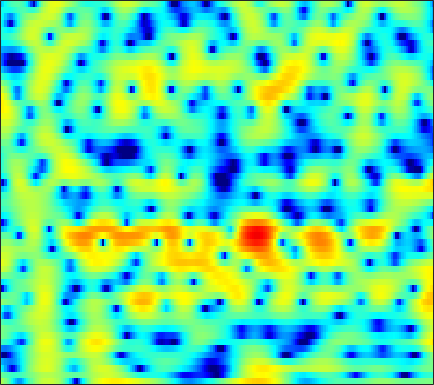

The file beside this chart, header and first rows:
1.8811, 1.1974, 0.12879, -1.1506, -2.2753, -4.0106, -5.9663, -7.453, -8.8753, -8.7254, -7.1511, -5.6865, -3.8395, -2.2884, -1.3008, -0.18551, 0.72659, 1.2841, 1.8714, 2.2992, 2.5772, 2.6919, 2.7248, 2.6178
-0.7392, -1.14, -1.652, -2.106, -2.389, -2.667, -2.809, -2.815, -2.692, -2.426, -2.044, -1.702, -1.194, -0.6532, -0.2457, 0.2747, 0.748, 1.061, 1.411, 1.675, 1.848, 1.914, 1.917, 1.826
-4.565, -5.939, -8.179, -11.06, -13.68, -16.46, -14.6, -11.84, -8.645, -6.143, -4.144, -2.889, -1.461, -0.2616, 0.5141, 1.397, 2.118, 2.556, 3.007, 3.312, 3.468, 3.487, 3.379, 3.115
-7.436, -8.15, -8.981, -9.588, -9.829, -9.74, -9.111, -8.33, -7.023, -5.571, -4.112, -3.067, -1.774, -0.6183, 0.1537, 1.056, 1.809, 2.273, 2.763, 3.108, 3.308, 3.36, 3.301, 3.1
-16.99, -19.17, -19.16, -16.27, -14.07, -11.6, -9.554, -8.213, -6.606, -5.148, -3.812, -2.878, -1.724, -0.6779, 0.02912, 0.8686, 1.584, 2.034, 2.518, 2.871, 3.09, 3.16, 3.135, 2.984
-9.474, -9.934, -10.08, -9.652, -9.079, -8.197, -7.297, -6.63, -5.737, -4.787, -3.763, -2.948, -1.823, -0.6981, 0.1128, 1.109, 1.974, 2.518, 3.094, 3.495, 3.709, 3.736, 3.593, 3.244
-2.203, -2.566, -3.123, -3.796, -4.406, -5.439, -6.849, -8.262, -10.74, -13.26, -12.43, -9.674, -6.09, -3.255, -1.552, 0.2736, 1.685, 2.512, 3.343, 3.886, 4.162, 4.204, 4.046, 3.64
-0.1703, -0.5133, -1.04, -1.67, -2.216, -3.051, -4.007, -4.768, -5.706, -6.226, -5.95, -5.196, -3.75, -2.184, -1.081, 0.2082, 1.256, 1.885, 2.522, 2.926, 3.104, 3.102, 2.929, 2.566
-0.1669, -0.4422, -0.7904, -1.102, -1.3, -1.508, -1.637, -1.673, -1.626, -1.445, -1.123, -0.8029, -0.2966, 0.263, 0.6887, 1.22, 1.673, 1.938, 2.186, 2.293, 2.247, 2.106, 1.759, 1.231
-1.716, -2.228, -2.74, -2.974, -2.955, -2.697, -2.249, -1.84, -1.254, -0.6615, -0.07569, 0.3508, 0.888, 1.379, 1.71, 2.084, 2.375, 2.522, 2.607, 2.563, 2.38, 2.137, 1.664, 1.018
-5.749, -8.156, -11.65, -12.45, -10.43, -7.431, -5.1, -3.737, -2.292, -1.154, -0.2374, 0.3484, 1.038, 1.633, 2.023, 2.463, 2.815, 3.008, 3.142, 3.121, 2.943, 2.7, 2.24, 1.623
-3.295, -4.905, -6.672, -7.165, -6.569, -5.226, -3.907, -3.106, -2.281, -1.661, -1.157, -0.7883, -0.2378, 0.422, 0.9756, 1.727, 2.411, 2.844, 3.269, 3.477, 3.436, 3.237, 2.76, 2.026
0.9468, 0.4164, -0.1389, -0.5152, -0.7067, -0.8917, -1.114, -1.405, -2.103, -3.267, -4.948, -6.395, -7.324, -5.58, -3.438, -0.8048, 1.205, 2.306, 3.343, 3.942, 4.129, 4.008, 3.472, 2.531
-1.407, -1.627, -1.604, -1.34, -1.107, -0.9109, -0.9334, -1.137, -1.741, -2.835, -4.402, -5.717, -6.579, -5.138, -3.222, -0.8063, 1.141, 2.26, 3.31, 3.91, 4.117, 4.034, 3.593, 2.787
-18.54, -15.31, -9.431, -6.058, -4.405, -2.91, -2.003, -1.566, -1.189, -0.9899, -0.8585, -0.717, -0.3921, 0.1163, 0.6265, 1.371, 2.052, 2.522, 3.029, 3.319, 3.367, 3.247, 2.892, 2.277
-5.941, -5.909, -5.183, -4.132, -3.401, -2.6, -1.982, -1.641, -1.302, -0.9905, -0.6662, -0.391, 0.03257, 0.5215, 0.8982, 1.428, 1.933, 2.24, 2.543, 2.716, 2.728, 2.606, 2.288, 1.796
-0.1111, -0.346, -0.5682, -0.7658, -0.949, -1.274, -1.666, -1.988, -2.435, -2.736, -2.721, -2.456, -1.804, -0.9373, -0.2586, 0.5722, 1.329, 1.787, 2.213, 2.461, 2.533, 2.47, 2.201, 1.779
2.939, 2.659, 2.173, 1.491, 0.8511, -0.2538, -1.785, -3.271, -5.95, -9.732, -12.9, -11.03, -6.856, -3.725, -1.967, -0.249, 0.9354, 1.586, 2.2, 2.522, 2.609, 2.56, 2.302, 1.855
3.733, 3.53, 3.082, 2.456, 1.858, 0.8451, -0.4775, -1.678, -3.496, -5.339, -6.278, -5.871, -4.291, -2.531, -1.425, -0.1898, 0.6666, 1.071, 1.393, 1.482, 1.349, 1.138, 0.7968, 0.336
2.984, 2.915, 2.735, 2.46, 2.151, 1.675, 1.129, 0.6838, 0.1516, -0.245, -0.4394, -0.4428, -0.2754, 0.02767, 0.2292, 0.3695, 0.4216, 0.3256, -0.05226, -0.6446, -1.428, -2.143, -3.042, -3.687
1.875, 2.023, 2.141, 2.084, 1.956, 1.72, 1.481, 1.3, 1.106, 1.029, 1.047, 1.121, 1.232, 1.294, 1.325, 1.164, 0.7679, 0.3162, -0.6138, -1.982, -3.857, -5.811, -9.735, -15.87
0.2342, 0.638, 0.8553, 0.7399, 0.5534, 0.06416, -0.5253, -0.898, -1.181, -1.025, -0.4304, 0.1678, 0.946, 1.486, 1.734, 1.851, 1.523, 1.053, 0.184, -1.094, -2.609, -3.851, -5.559, -6.566
-1.62, -1.317, -1.266, -1.387, -1.744, -2.777, -4.933, -7.55, -13.48, -12.12, -5.724, -2.705, -0.08417, 1.577, 2.225, 2.615, 2.464, 1.985, 0.9639, -0.5272, -2.323, -3.571, -4.599, -4.33
-7.17, -7.394, -6.196, -4.633, -3.891, -3.324, -3.418, -3.796, -3.973, -3.212, -1.496, -0.08336, 1.551, 2.694, 3.275, 3.466, 3.211, 2.65, 1.304, -0.6969, -4.002, -7.751, -15.88, -10.62
-15, -14.86, -10.72, -7.066, -5.241, -3.502, -2.2, -1.476, -0.6226, 0.19, 0.9826, 1.542, 2.205, 2.645, 2.877, 2.931, 2.691, 2.339, 1.601, 0.6773, -0.3845, -1.08, -1.627, -1.622
-5.274, -5.301, -4.747, -3.926, -3.193, -2.201, -1.322, -0.6864, 0.04418, 0.6876, 1.243, 1.593, 1.965, 2.226, 2.294, 2.324, 2.176, 1.99, 1.657, 1.21, 0.7769, 0.4318, 0.04151, -0.2864
-2.881, -2.748, -2.404, -1.974, -1.576, -0.9976, -0.4223, -0.0007396, 0.5303, 0.9972, 1.389, 1.631, 1.869, 2.027, 2.078, 2.041, 1.932, 1.779, 1.513, 1.173, 0.775, 0.4397, -0.05403, -0.5677
-2.358, -2.109, -1.771, -1.302, -0.9154, -0.3942, 0.1699, 0.5451, 1.012, 1.407, 1.713, 1.885, 2.038, 2.087, 2.101, 2.018, 1.877, 1.72, 1.439, 1.097, 0.6402, 0.2553, -0.363, -1.09
-3.253, -2.971, -2.472, -1.712, -1.087, -0.2524, 0.529, 1.044, 1.605, 2.001, 2.253, 2.34, 2.371, 2.279, 2.182, 2.026, 1.835, 1.694, 1.465, 1.185, 0.7936, 0.4209, -0.2506, -1.182
-7.229, -7.328, -5.948, -3.787, -2.236, -0.3615, 1.013, 1.814, 2.535, 2.908, 2.973, 2.84, 2.471, 1.99, 1.552, 1.122, 0.847, 0.8049, 0.9098, 1.046, 1.155, 1.075, 0.7776, 0.1328
-13.99, -17.14, -10.86, -5.364, -2.594, -0.03433, 1.714, 2.55, 3.18, 3.306, 2.908, 2.286, 0.941, -0.9035, -2.637, -4.948, -5.699, -4.884, -3.027, -1.297, 0.0138, 0.7523, 1.408, 1.735
-5.133, -4.609, -3.366, -1.918, -0.7607, 0.5686, 1.552, 2.026, 2.276, 2.05, 1.312, 0.3767, -1.471, -4.212, -6.934, -11.84, -14.03, -11.43, -8.174, -5.642, -3.705, -2.347, -0.7808, 0.5192
-3.499, -2.699, -1.515, -0.5372, 0.1367, 0.8801, 1.375, 1.592, 1.619, 1.306, 0.6668, -0.05569, -1.285, -2.898, -4.166, -6.046, -7.83, -9.193, -10.89, -11.73, -9.843, -7.38, -4.178, -1.643
-3.663, -2.606, -1.37, -0.4356, 0.1322, 0.6616, 0.9951, 1.103, 1.075, 0.8639, 0.4519, 0.02112, -0.7034, -1.7, -2.523, -3.962, -5.71, -7.47, -10.33, -12.79, -10.82, -7.686, -4.218, -1.575
-3.922, -2.83, -1.835, -1.076, -0.7226, -0.4363, -0.3372, -0.3669, -0.4867, -0.6398, -0.816, -0.9452, -1.157, -1.377, -1.621, -1.958, -2.371, -2.657, -2.901, -2.82, -2.268, -1.634, -0.5752, 0.5123
-2.786, -2.154, -1.655, -1.429, -1.488, -1.782, -2.344, -2.853, -3.517, -3.956, -3.917, -3.599, -2.942, -2.173, -1.677, -1.061, -0.5787, -0.2455, 0.1427, 0.5321, 0.9483, 1.261, 1.681, 2.061
-0.7975, -0.6133, -0.5312, -0.8641, -1.346, -2.445, -4.183, -6.028, -9.566, -14.03, -13, -9.531, -5.892, -3.463, -2.045, -0.6615, 0.4085, 1.022, 1.687, 2.184, 2.53, 2.722, 2.848, 2.838
0.8723, 0.975, 0.8795, 0.462, -0.08867, -1.182, -2.717, -4.186, -6.449, -8.262, -8.017, -6.62, -4.484, -2.545, -1.391, -0.09091, 0.9329, 1.541, 2.181, 2.62, 2.873, 2.932, 2.834, 2.516
1.833, 2.03, 1.991, 1.744, 1.392, 0.7343, -0.05737, -0.7135, -1.523, -2.127, -2.396, -2.361, -2.032, -1.49, -0.9992, -0.2799, 0.4108, 0.9117, 1.442, 1.829, 2.024, 2.012, 1.798, 1.312
2.795, 3.028, 3.064, 2.885, 2.614, 2.077, 1.399, 0.7961, -0.07158, -0.9702, -1.848, -2.432, -2.959, -3.161, -2.929, -2.297, -1.445, -0.7602, 0.004181, 0.5811, 0.8971, 0.9466, 0.7863, 0.3522
4.061, 4.187, 4.185, 3.905, 3.555, 2.926, 2.069, 1.305, 0.05531, -1.509, -3.512, -5.412, -8.565, -11.39, -10.64, -7.366, -4.427, -2.848, -1.301, -0.3651, 0.09498, 0.2014, 0.02792, -0.415
5.061, 5.003, 4.732, 4.24, 3.73, 2.917, 1.947, 1.138, -0.07186, -1.509, -3.286, -4.935, -7.572, -9.673, -9.002, -6.324, -3.766, -2.306, -0.9879, -0.3046, -0.141, -0.3458, -1.02, -2.068
5.424, 5.103, 4.373, 3.427, 2.6, 1.329, 0.1048, -0.7101, -1.494, -1.906, -2.083, -2.127, -2.084, -1.769, -1.37, -0.6892, 0.06599, 0.55, 0.9298, 0.9792, 0.5597, -0.1258, -1.557, -3.793
4.936, 4.279, 3.113, 1.49, -0.06464, -2.72, -6.094, -8.632, -9.16, -6.495, -3.901, -2.385, -0.8032, 0.4154, 1.104, 1.895, 2.458, 2.708, 2.821, 2.612, 2.024, 1.323, -0.003621, -1.802
3.13, 2.388, 1.176, -0.3877, -1.926, -4.399, -7.457, -9.697, -9.96, -7.181, -4.347, -2.61, -0.757, 0.6485, 1.531, 2.432, 3.055, 3.358, 3.527, 3.389, 2.962, 2.46, 1.511, 0.2946
0.4735, -0.05461, -0.9553, -1.942, -2.688, -3.654, -4.419, -4.703, -4.607, -3.974, -2.943, -2.04, -0.8162, 0.3833, 1.196, 2.112, 2.835, 3.236, 3.546, 3.612, 3.423, 3.097, 2.432, 1.483
-2.797, -3.297, -4.046, -4.877, -5.403, -5.979, -6.313, -6.32, -6.009, -5.339, -4.342, -3.437, -2.099, -0.7502, 0.183, 1.337, 2.304, 2.87, 3.429, 3.756, 3.83, 3.717, 3.361, 2.761
-6.738, -7.631, -8.953, -10.3, -11.25, -12.12, -12.46, -12.51, -12.17, -11.15, -9.376, -7.707, -5.365, -3.185, -1.688, -0.001703, 1.365, 2.199, 3.06, 3.639, 3.965, 4.065, 3.997, 3.729
-10.17, -11.69, -14.75, -19.11, -23.22, -24.78, -21.88, -21.45, -23.79, -29.37, -19.32, -13.78, -8.873, -5.325, -3.25, -1.088, 0.5697, 1.567, 2.576, 3.28, 3.744, 3.961, 4.072, 4.016
-10.38, -11.44, -13.48, -16.18, -18, -18.7, -17.79, -16.97, -16.12, -14.81, -12.26, -9.877, -6.759, -4.132, -2.513, -0.7017, 0.6919, 1.496, 2.301, 2.856, 3.219, 3.387, 3.515, 3.556
-8.075, -8.222, -8.484, -8.779, -8.983, -9.009, -8.668, -8.191, -7.331, -6.232, -4.922, -3.827, -2.387, -1.05, -0.1385, 0.8399, 1.548, 1.883, 2.128, 2.166, 2.052, 1.932, 1.849, 1.913
-5.455, -5.058, -4.712, -4.407, -4.176, -3.811, -3.315, -2.867, -2.151, -1.329, -0.4583, 0.1792, 0.982, 1.685, 2.091, 2.406, 2.439, 2.258, 1.678, 0.6794, -0.7185, -1.893, -3.113, -3.036
-3.632, -3.408, -3.238, -3.064, -2.82, -2.366, -1.766, -1.222, -0.4162, 0.4262, 1.239, 1.791, 2.432, 2.895, 3.081, 3.127, 2.851, 2.398, 1.34, -0.3942, -3.158, -6.408, -14.35, -13.46
-3.533, -4.064, -4.785, -5.385, -5.56, -5.158, -4.11, -3.094, -1.692, -0.3936, 0.7257, 1.442, 2.19, 2.709, 2.961, 3.093, 2.971, 2.686, 2.066, 1.168, 0.0621, -0.7737, -1.613, -1.791
-4.309, -5.795, -8.514, -12.67, -17.14, -15.73, -9.815, -6.802, -3.929, -1.891, -0.3924, 0.4632, 1.333, 1.97, 2.329, 2.635, 2.797, 2.826, 2.771, 2.612, 2.377, 2.174, 1.899, 1.638
-4.034, -5.099, -6.835, -8.712, -9.751, -9.329, -7.335, -5.641, -3.717, -2.246, -1.171, -0.5789, 0.01766, 0.4575, 0.7208, 1.083, 1.477, 1.811, 2.234, 2.606, 2.885, 3.01, 3.065, 2.96
-4.043, -4.244, -4.354, -4.347, -4.238, -3.886, -3.333, -2.88, -2.339, -1.965, -1.853, -1.94, -2.283, -2.757, -3.022, -2.899, -2.121, -1.234, 0.05455, 1.238, 2.199, 2.756, 3.268, 3.518
-7.188, -5.894, -4.46, -3.404, -2.775, -2.199, -1.817, -1.665, -1.64, -1.891, -2.526, -3.349, -5.144, -8.211, -11.95, -17.29, -10.51, -6.44, -2.831, -0.4131, 1.269, 2.195, 3.074, 3.627
